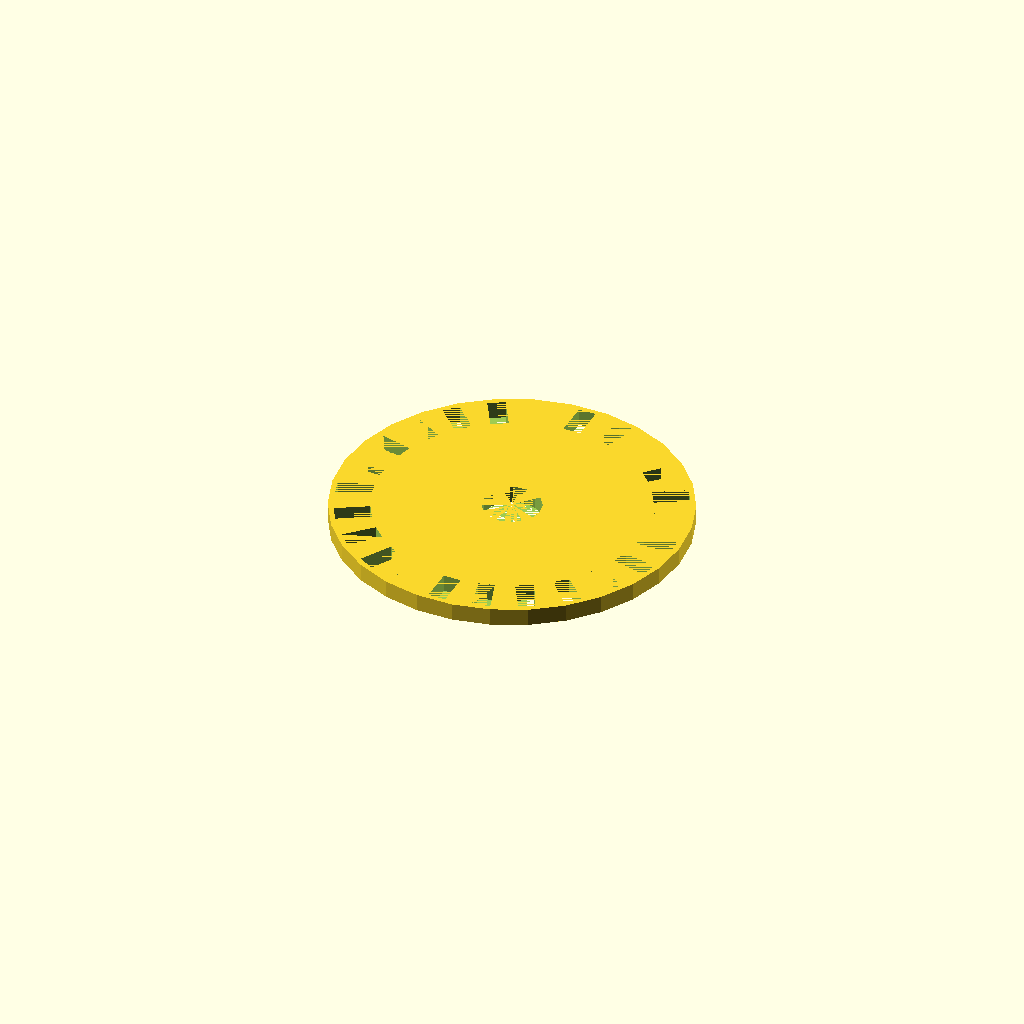
Cell 1: the model at its default parameters.
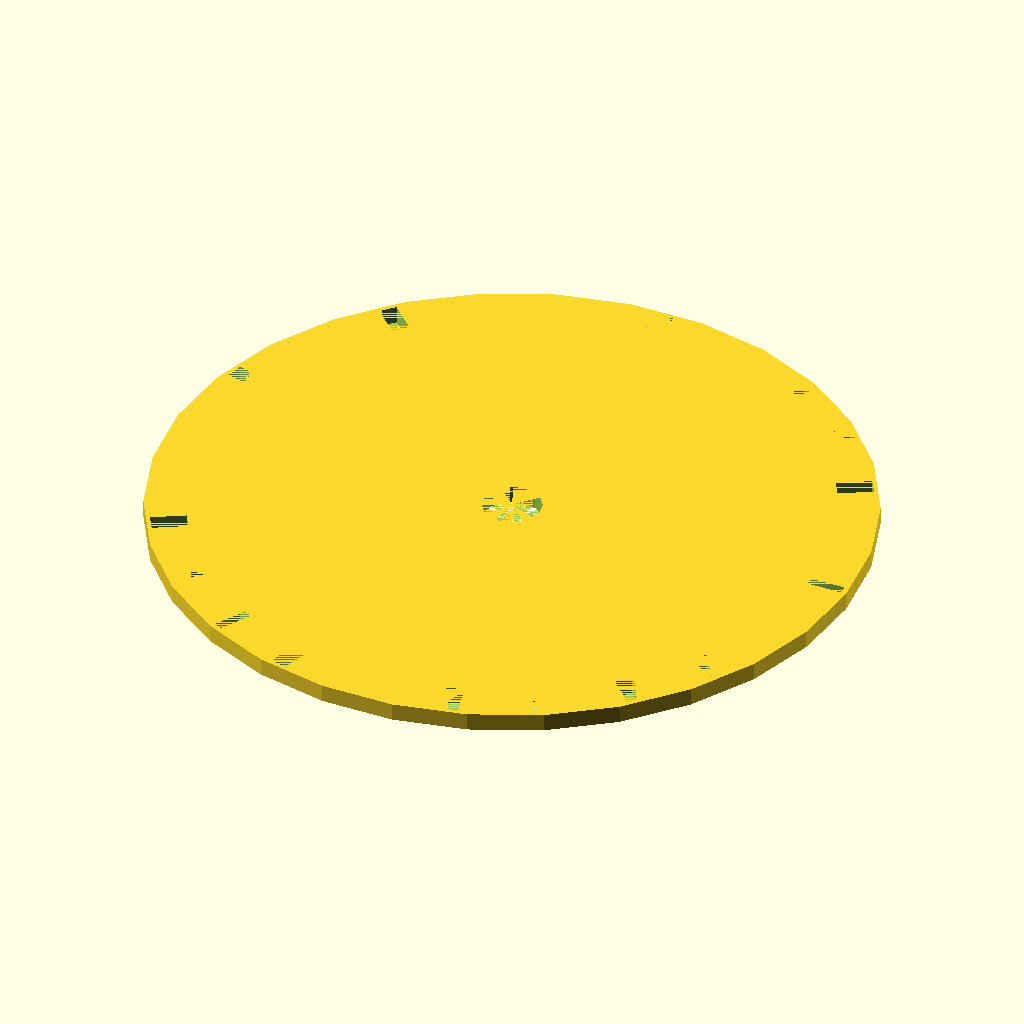
Cell 2: disc_radius = 60 (everything else at default).
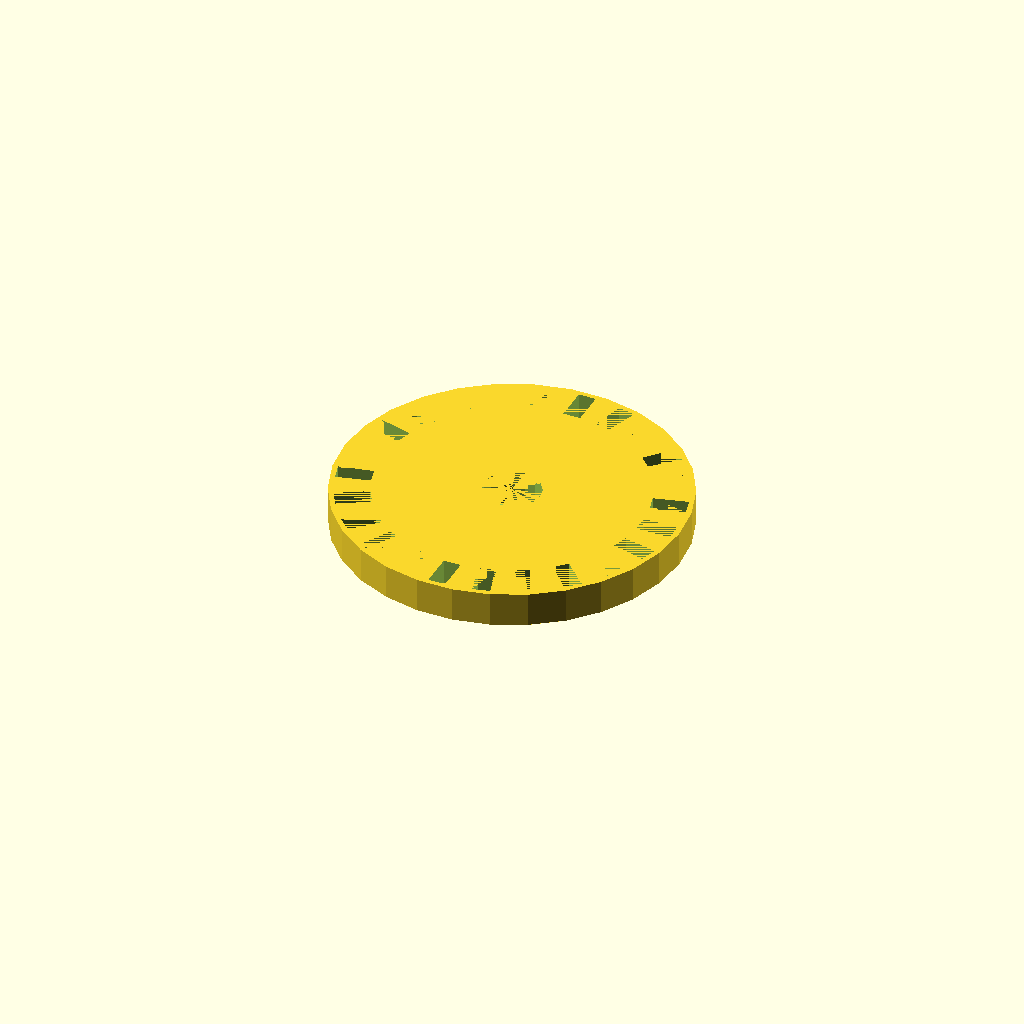
Cell 3 — disc_thickness set to 6, the other parameters unchanged.
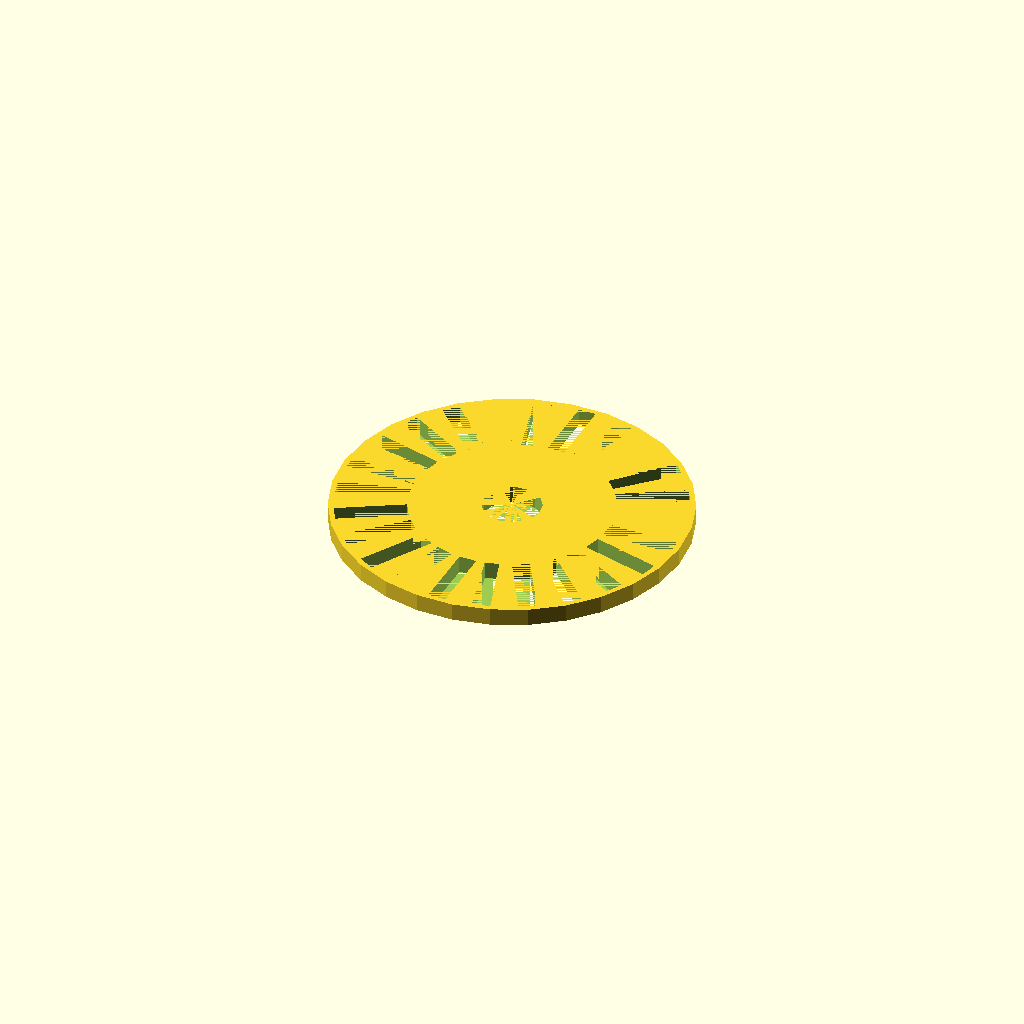
Cell 4 — slot_height set to 12, the other parameters unchanged.
One fixed orthographic camera (rotation 55°, 0°, 25°; colour scheme Cornfield) for every cell.
The OpenSCAD source (scadFiles/1714089/2666433.scad):
/* [Main disc] */



//How big is the main disc.  All values in mm

disc_radius = 30;

//How thick is the main disc.

disc_thickness = 3;

//How big is the center hole?

hole_radius = 5;



/* [Slots] */

//How big is your slot?

slot_height = 6;

//How wide is your slot?

slot_width = 3;

//How far from the edge of the disk do you want the slot?

slot_offset = 1;



//How much rotation before I draw the next slot.  You'll get the best results if this is a clean divisor of 360.

rotate_by = 15; //[1:360]



/* [Hidden] */

current_rotation = 0;



rotate_steps = 360 / rotate_by;



difference(){

    cylinder(disc_thickness,disc_radius,disc_radius);

    cylinder(disc_thickness,hole_radius,hole_radius);

  

    for(i  = [0:1:rotate_steps])

    {

        rotate([0,0,rotate_by*i]){

            slot();

        }

    }

}

    

module slot(){

    translate([disc_radius - slot_height - slot_offset,-(slot_width/2),0]) 

        cube([slot_height,slot_width,disc_thickness]);

}
Customizer parameters (derived from the source; name, type, default, range or options):
disc_radius: number, default 30
disc_thickness: number, default 3
hole_radius: number, default 5
slot_height: number, default 6
slot_width: number, default 3
slot_offset: number, default 1
rotate_by: number, default 15, range 1 to 360
